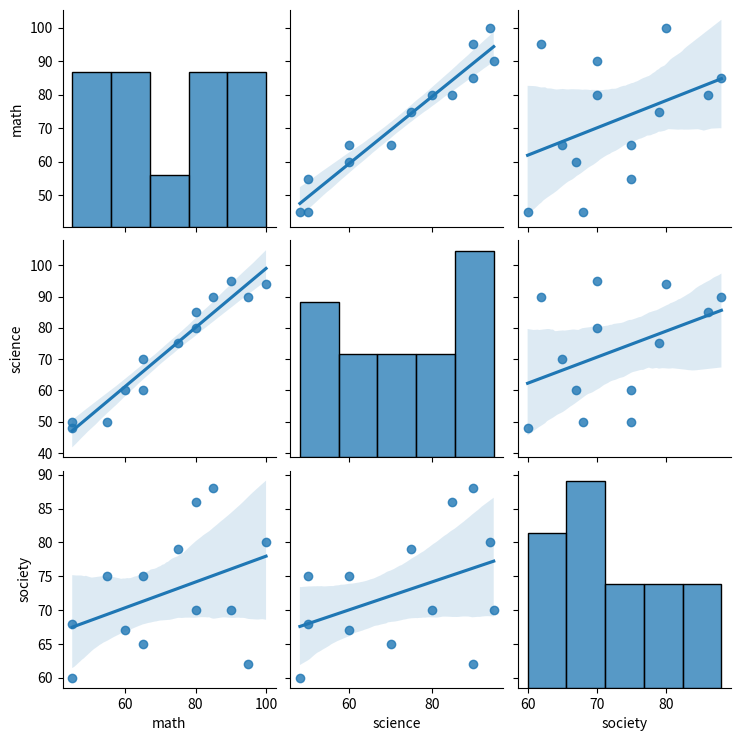

Here is the Python script that generated this plot:
# 複数データを同時に比較する方法

def t1():
    import matplotlib.pyplot as plt
    import pandas as pd
    import seaborn as sns

    data = {
        "math": [100, 85, 90, 95, 80, 80, 75, 65, 65, 60, 55, 45, 45],
        "science": [94, 90, 95, 90, 85, 80, 75, 70, 60, 60, 50, 50, 48],
        "society": [80, 88, 70, 62, 86, 70, 79, 65, 75, 67, 75, 68, 60],
    }

    df = pd.DataFrame(data)

    sns.heatmap(df.corr(), annot=True, vmax=1, vmin=-1, center=0, cmap="blue")
    # heatmap(データ, annot=True, vmax=最大値, vmin=最小値, center=0)
    # cmap="bwr"やcmap="blue"
    plt.savefig("9th_test.png", dpi=350)
    plt.show()


# t1()
# kaizenplatform.com/content/heat-map

# 複数データを同時に比較する方法

def t2():
    import matplotlib.pyplot as plt
    import pandas as pd
    import seaborn as sns

    data = {
        "math": [100, 85, 90, 95, 80, 80, 75, 65, 65, 60, 55, 45, 45],
        "science": [94, 90, 95, 90, 85, 80, 75, 70, 60, 60, 50, 50, 48],
        "society": [80, 88, 70, 62, 86, 70, 79, 65, 75, 67, 75, 68, 60],
    }

    df = pd.DataFrame(data)

    sns.pairplot(data=df)
    # mathとmathなど、同じ項目が交差する所がヒストグラムになっている
    # 同じ縦列の横軸のスケールは統一されていて、同じ横列の縦軸のスケールも統一されている
    plt.savefig("9th_test_2.png", dpi=350)
    plt.show()


# t2()


def t3():
    import matplotlib.pyplot as plt
    import pandas as pd
    import seaborn as sns

    data = {
        "math": [100, 85, 90, 95, 80, 80, 75, 65, 65, 60, 55, 45, 45],
        "science": [94, 90, 95, 90, 85, 80, 75, 70, 60, 60, 50, 50, 48],
        "society": [80, 88, 70, 62, 86, 70, 79, 65, 75, 67, 75, 68, 60],
    }

    df = pd.DataFrame(data)

    sns.pairplot(data=df)
    # mathとmathなど、同じ項目が交差する所がヒストグラムになっている
    # 同じ縦列の横軸のスケールは統一されていて、同じ横列の縦軸のスケールも統一されている
    # 分かりにくいからオススメしない
    plt.savefig("9th_test_3.png", dpi=350)
    plt.show()


# t3()


def t4():
    import matplotlib.pyplot as plt
    import pandas as pd
    import seaborn as sns

    data = {
        "math": [100, 85, 90, 95, 80, 80, 75, 65, 65, 60, 55, 45, 45],
        "science": [94, 90, 95, 90, 85, 80, 75, 70, 60, 60, 50, 50, 48],
        "society": [80, 88, 70, 62, 86, 70, 79, 65, 75, 67, 75, 68, 60],
    }

    df = pd.DataFrame(data)

    # sns.pairplot(df, kind="kde")
    sns.pairplot(df, kind="reg")
    # mathとmathなど、同じ項目が交差する所がヒストグラムになっている
    # 同じ縦列の横軸のスケールは統一されていて、同じ横列の縦軸のスケールも統一されている
    # 分かりにくいからオススメしない
    plt.savefig("9th_test_4.png", dpi=350)
    plt.show()


t4()
